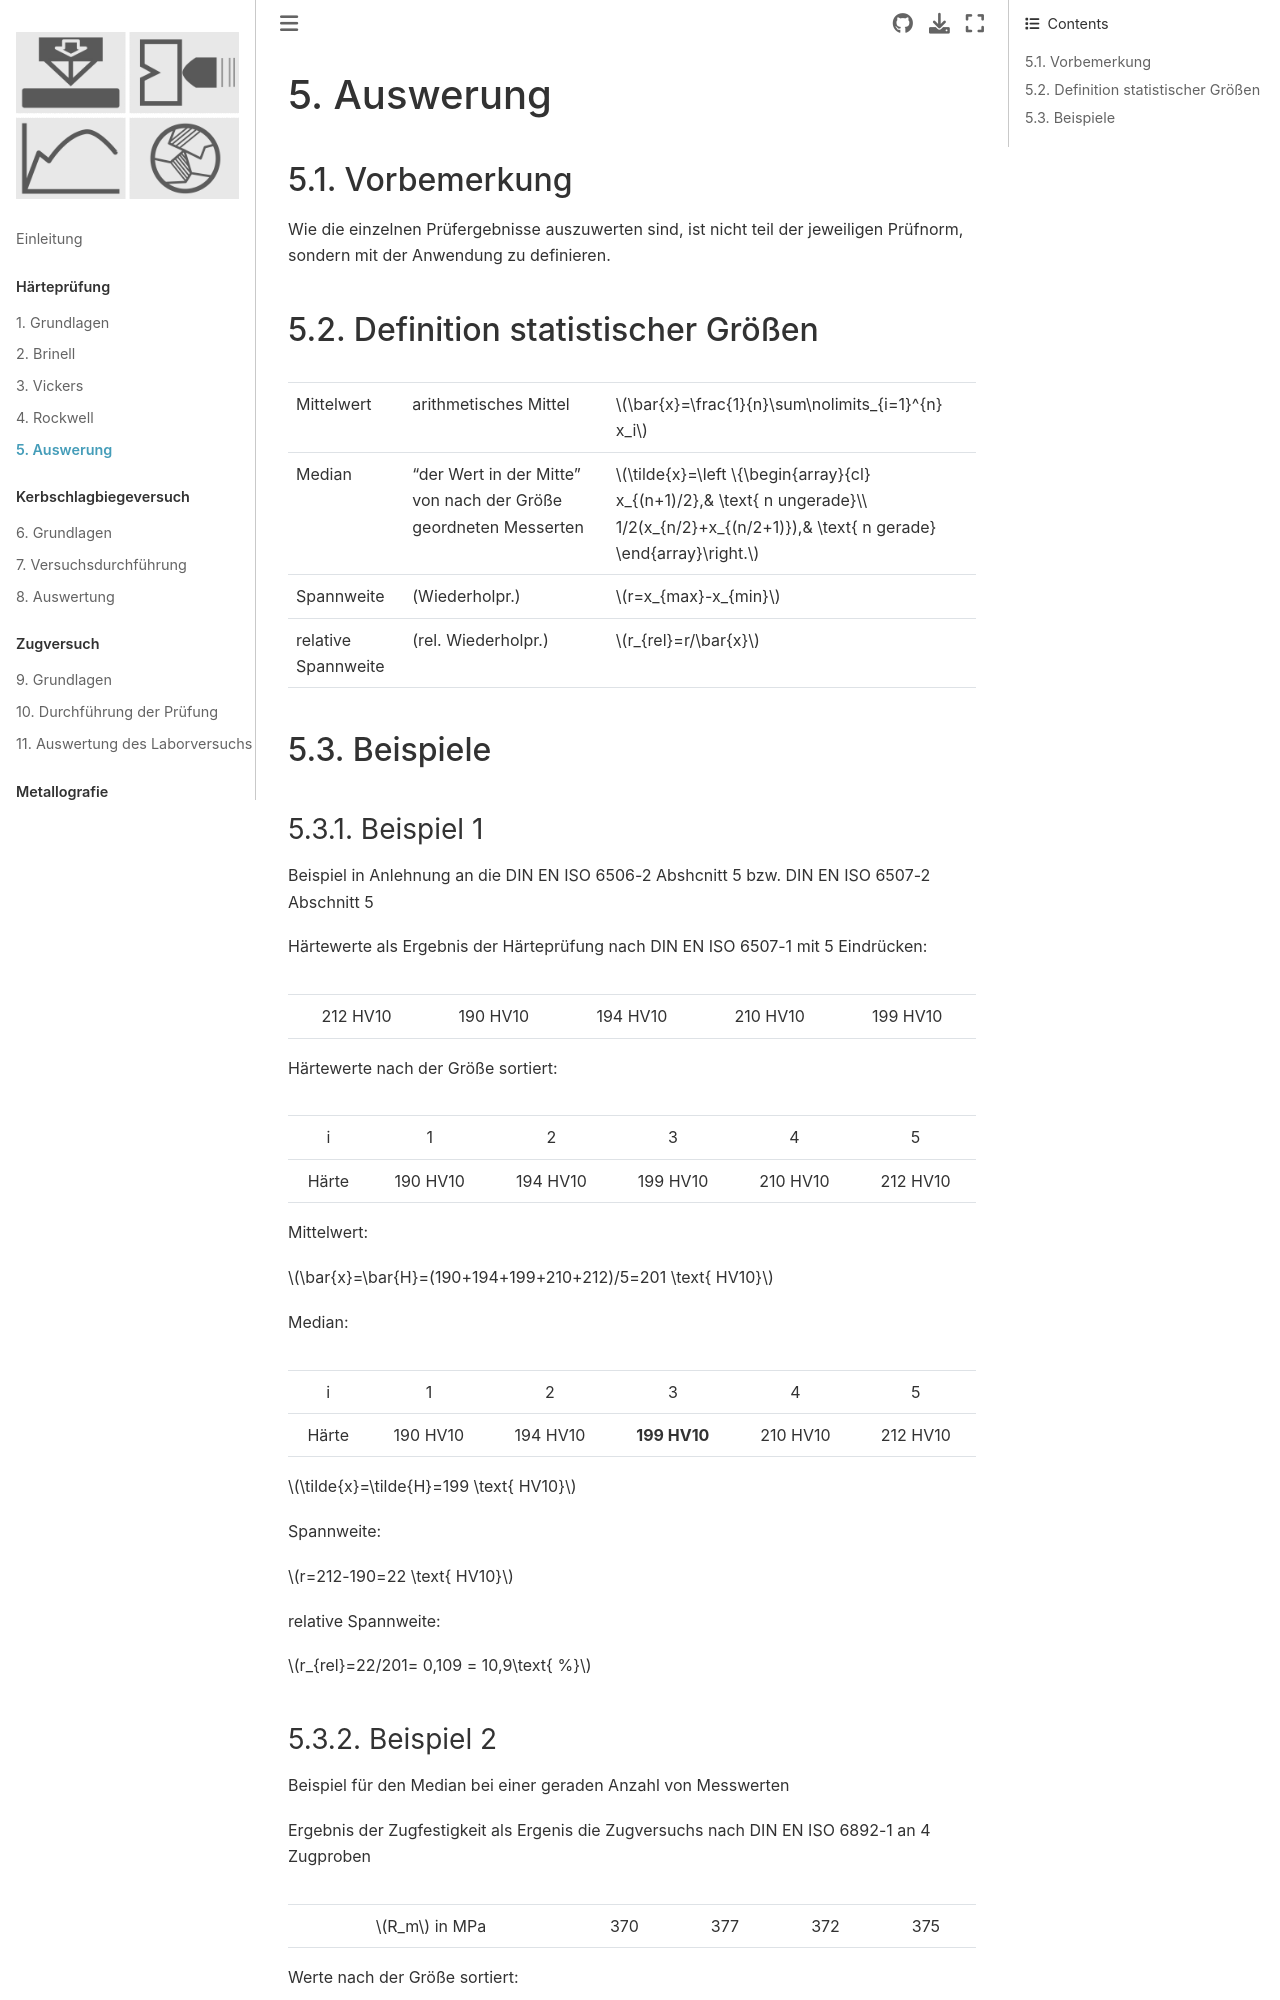

repository: ulwuttke/SkriptWK · page: Stat/Stat.html · generator: jekyll

# Auswerung

## Vorbemerkung

Wie die einzelnen Prüfergebnisse auszuwerten sind, ist nicht teil der jeweiligen Prüfnorm, sondern mit der Anwendung zu definieren.

## Definition statistischer Größen 

|  |  |  |
| :-- | :-- | :-- |
| Mittelwert | arithmetisches Mittel | $\bar{x}=\frac{1}{n}\sum\nolimits_{i=1}^{n} x_i$ |
| Median | "der Wert in der Mitte" von nach der Größe geordneten Messerten | $\tilde{x}=\left \{\begin{array}{cl} x_{(n+1)/2},& \text{ n ungerade}\\ 1/2(x_{n/2}+x_{(n/2+1)}),& \text{ n gerade} \end{array}\right.$ |
| Spannweite  | (Wiederholpr.) | $r=x_{max}-x_{min}$ |
| relative Spannweite  | (rel. Wiederholpr.) | $r_{rel}=r/\bar{x}$ |


## Beispiele

### Beispiel 1 

Beispiel in Anlehnung an die DIN EN ISO 6506-2 Abshcnitt 5 bzw. DIN EN ISO 6507-2 Abschnitt 5 

Härtewerte als Ergebnis der Härteprüfung nach DIN EN ISO 6507-1 mit 5 Eindrücken:
|  |  |  |  |  |
| :--: | :--: | :--: | :--: | :--: |
| 212 HV10 | 190 HV10 | 194 HV10 | 210 HV10 | 199 HV10 |


Härtewerte nach der Größe sortiert:
|  |  |  |  |  |  |
| :--:  | :--: | :--: | :--: | :--: | :--: |
| i | 1 | 2 | 3 | 4 | 5 |
| Härte | 190 HV10 | 194 HV10 | 199 HV10 | 210 HV10 | 212 HV10 |


Mittelwert: 

$\bar{x}=\bar{H}=(190+194+199+210+212)/5=201 \text{ HV10}$

Median:
|  |  |  |  |  |  |
| :--:  | :--: | :--: | :--: | :--: | :--: |
| i | 1 | 2 | 3 | 4 | 5 |
| Härte | 190 HV10 | 194 HV10 | **199 HV10** | 210 HV10 | 212 HV10 |

$\tilde{x}=\tilde{H}=199 \text{ HV10}$

Spannweite:

$r=212-190=22 \text{ HV10}$

relative Spannweite:

$r_{rel}=22/201= 0,109 = 10,9\text{ %}$
